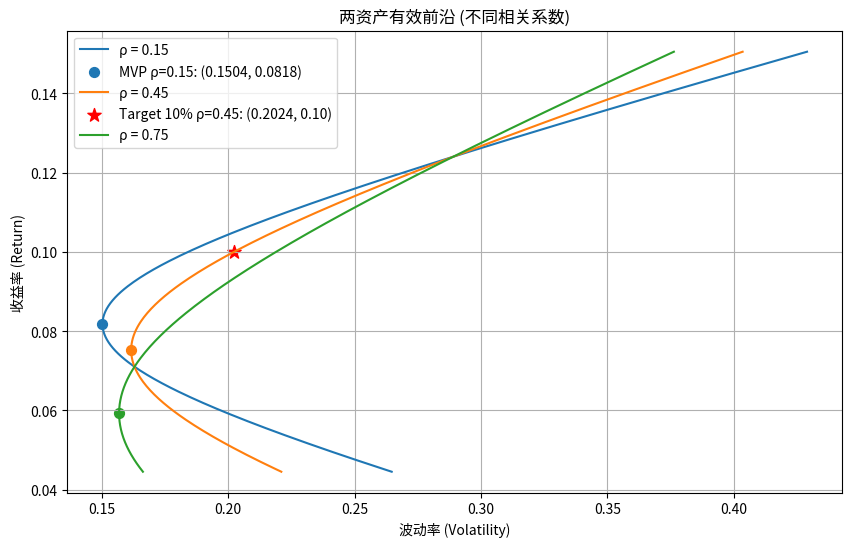

Generate this figure with matplotlib:
import numpy as np
import matplotlib.pyplot as plt

# 给定参数（小数形式）
r1, r2 = 0.071, 0.124
sigma1, sigma2 = 0.163, 0.289
rhos = [0.15, 0.45, 0.75]
target_return = 0.10  # 目标收益

# 协方差矩阵元素
var1 = sigma1 ** 2
var2 = sigma2 ** 2

# 存储计算结果
result = {}

# 创建图形
plt.figure(figsize=(10, 6))

for rho in rhos:
    cov = rho * sigma1 * sigma2

    # 生成资产1的权重范围，用于画有效前沿
    w1_range = np.linspace(-0.5, 1.5, 300)
    w2_range = 1 - w1_range
    ret_range = w1_range * r1 + w2_range * r2
    vol_range = np.sqrt(
        w1_range**2 * var1 + w2_range**2 * var2 + 2 * w1_range * w2_range * cov
    )

    # 画有效前沿曲线
    plt.plot(vol_range, ret_range, label=f'ρ = {rho}')

    # 最小方差组合 (MVP)
    w1_mvp = (var2 - cov) / (var1 + var2 - 2 * cov)
    w2_mvp = 1 - w1_mvp
    ret_mvp = w1_mvp * r1 + w2_mvp * r2
    vol_mvp = np.sqrt(
        w1_mvp**2 * var1 + w2_mvp**2 * var2 + 2 * w1_mvp * w2_mvp * cov
    )

    # 标注最小方差点
    plt.scatter(vol_mvp, ret_mvp, marker='o', s=50,
                label=f'MVP ρ={rho}: ({vol_mvp:.4f}, {ret_mvp:.4f})' if rho == rhos[0] else "")

    # 单独记录 rho=0.45 的结果
    if rho == 0.45:
        result['mvp_vol_at_rho45'] = vol_mvp
        # 目标收益10%的最小波动率组合（即该收益在有效前沿上的唯一点）
        w1_target = (target_return - r2) / (r1 - r2)
        w2_target = 1 - w1_target
        vol_target = np.sqrt(
            w1_target**2 * var1 + w2_target**2 * var2 + 2 * w1_target * w2_target * cov
        )
        result['frontier_vol_at_target'] = vol_target

        # 在图上标注目标收益点
        plt.scatter(vol_target, target_return, marker='*', s=100, color='red',
                    label=f'Target 10% ρ=0.45: ({vol_target:.4f}, {target_return:.2f})')

# 图形设置
plt.xlabel('波动率 (Volatility)')
plt.ylabel('收益率 (Return)')
plt.title('两资产有效前沿 (不同相关系数)')
plt.legend()
plt.grid(True)

# 保存图形
fig_path = 'efficient_frontier.png'
plt.savefig(fig_path)
plt.close()

result['figure_path'] = fig_path

# 输出结果
print(result)
